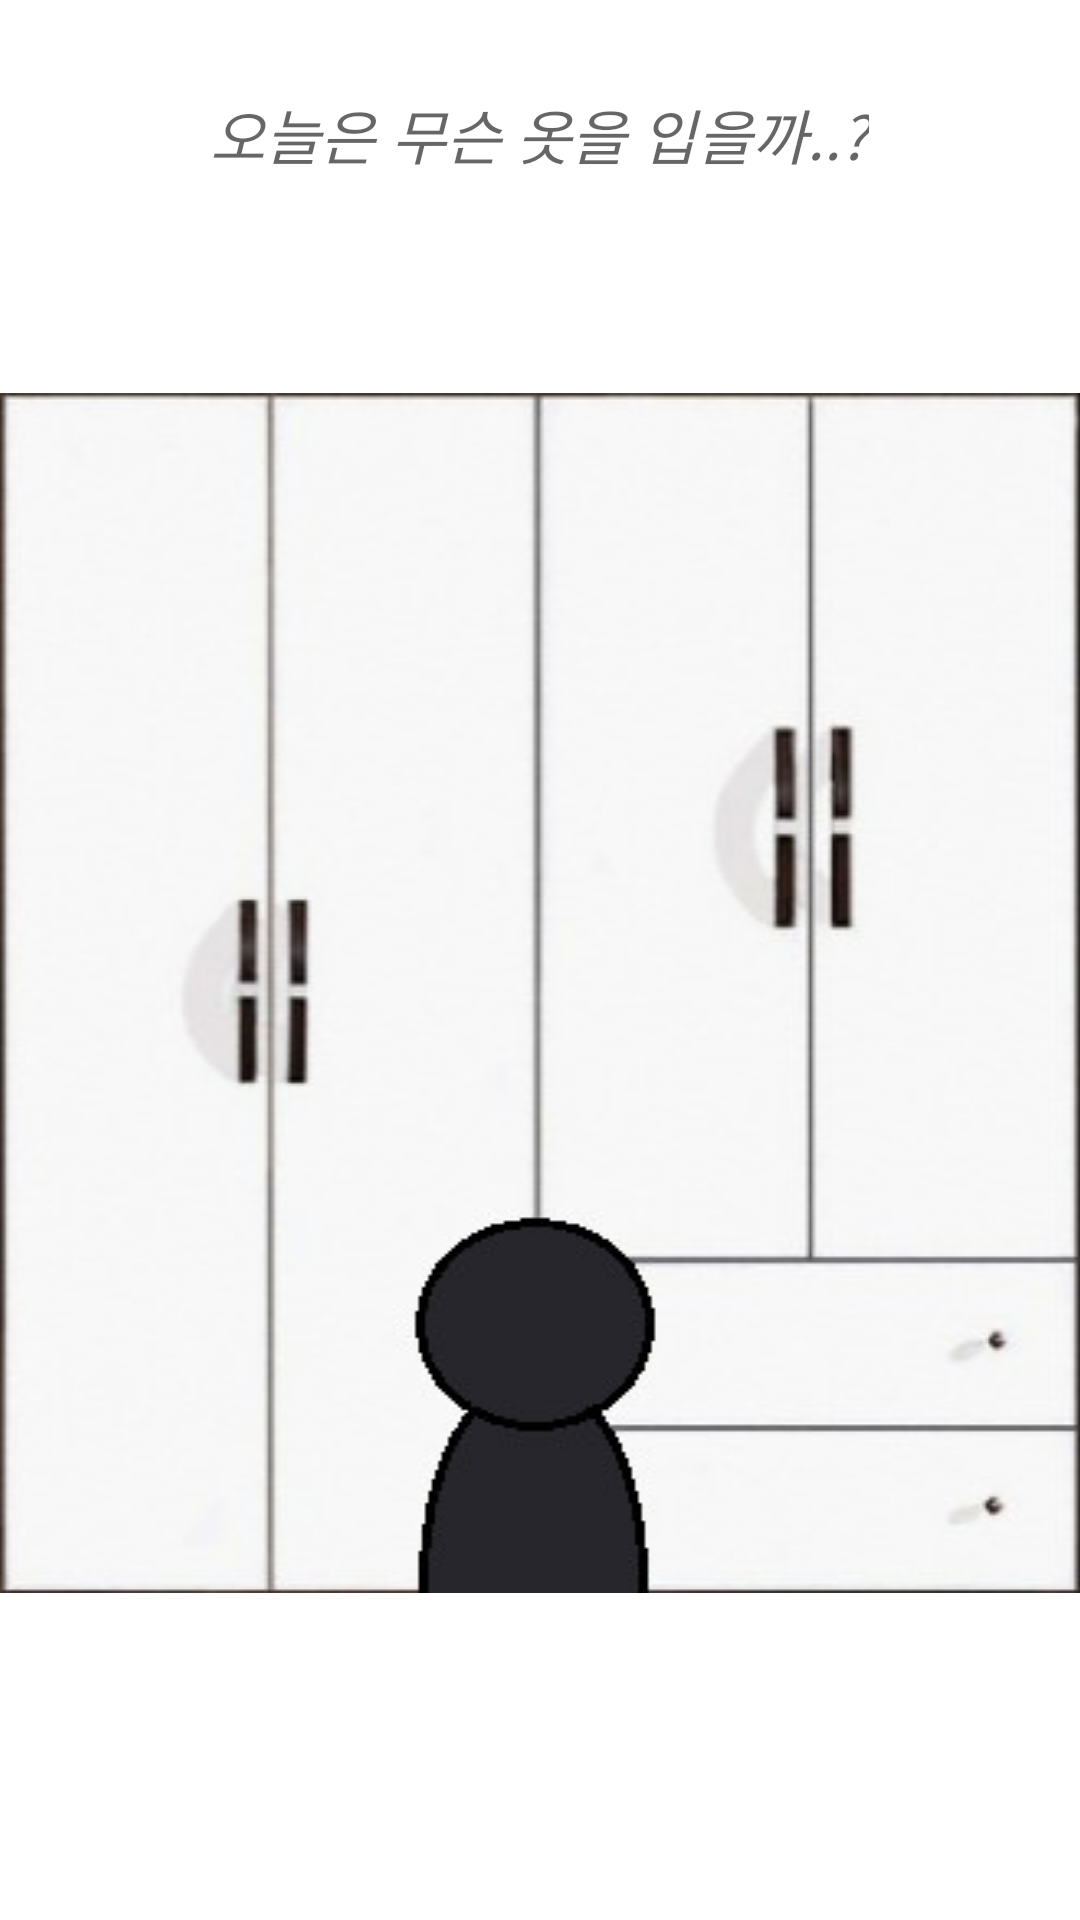

This screen was rendered from an Android layout file. Write that file and the resources it references.
<!-- AndroidManifest.xml: application theme AppTheme -->
<!-- res/layout/activity_closet.xml -->
<RelativeLayout xmlns:android="http://schemas.android.com/apk/res/android"
    xmlns:tools="http://schemas.android.com/tools" android:layout_width="match_parent"
    android:layout_height="match_parent" android:paddingLeft="@dimen/activity_horizontal_margin"
    android:paddingRight="@dimen/activity_horizontal_margin"
    android:paddingTop="@dimen/activity_vertical_margin"
    android:paddingBottom="@dimen/activity_vertical_margin"
    >

    <TextView
        android:layout_width="wrap_content"
        android:layout_height="wrap_content"
        android:textAppearance="?android:attr/textAppearanceMedium"
        android:text="오늘은 무슨 옷을 입을까..?"
        android:id="@+id/closetText"
        android:textSize="20dp"
        android:layout_alignParentTop="true"
        android:layout_centerHorizontal="true"
        android:layout_marginTop="30dp"
        android:textStyle="italic"
        android:textAlignment="center"
        android:gravity="center|center_vertical|center_horizontal" />

    <LinearLayout
        android:orientation="horizontal"
        android:layout_width="fill_parent"
        android:layout_height="400dp"
        android:layout_alignParentTop="true"
        android:layout_centerHorizontal="true"
        android:background="@drawable/closetmain"
        android:id="@+id/main"


        android:layout_marginTop="131dp">

        <ImageButton
            android:layout_width="match_parent"
            android:layout_height="match_parent"
            android:id="@+id/closetL"
            android:background="@null"
            android:layout_weight="5"
            android:onClick="picSearch" />

        <LinearLayout
            android:orientation="vertical"
            android:layout_width="match_parent"
            android:layout_height="match_parent"
            android:layout_weight="5">

            <ImageButton
                android:layout_width="match_parent"
                android:layout_height="290dp"
                android:id="@+id/closetR"
                android:background="@null"
                android:onClick="upSearch" />

            <ImageButton
                android:layout_width="match_parent"
                android:layout_height="56dp"
                android:id="@+id/closetD2"
                android:background="@null"
                android:onClick="appExit" />

            <ImageButton
                android:layout_width="match_parent"
                android:layout_height="56dp"
                android:id="@+id/closetD1"
                android:background="@null"
                android:onClick="appExit" />
        </LinearLayout>

    </LinearLayout>

</RelativeLayout>
<!-- resources referenced by this layout -->
<resources>
  <!-- drawable closetmain: jpg bitmap (drawable, 18241 bytes) -->
  <style name="AppTheme" parent="Theme.AppCompat.Light.DarkActionBar">
          
          <item name="android:windowBackground">@android:color/transparent</item>
          <item name="android:colorBackgroundCacheHint">@null</item>
          <item name="android:windowIsTranslucent">true</item>
          <item name="android:windowAnimationStyle">@android:style/Animation</item>
          <item name="android:windowNoTitle">true</item>
          <item name="android:windowContentOverlay">@null</item>
          <item name="android:backgroundDimEnabled">true</item>
      </style>
</resources>
